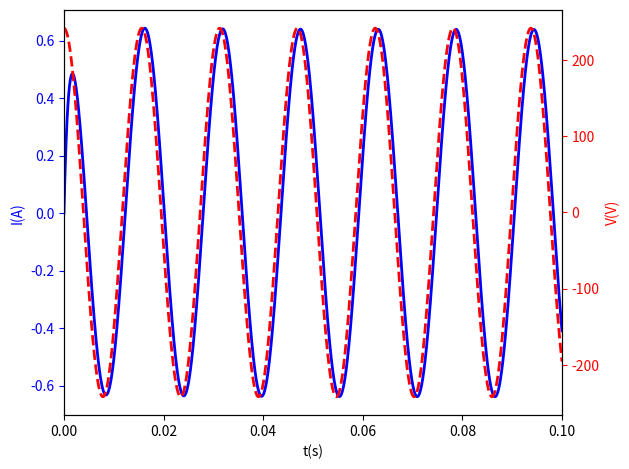
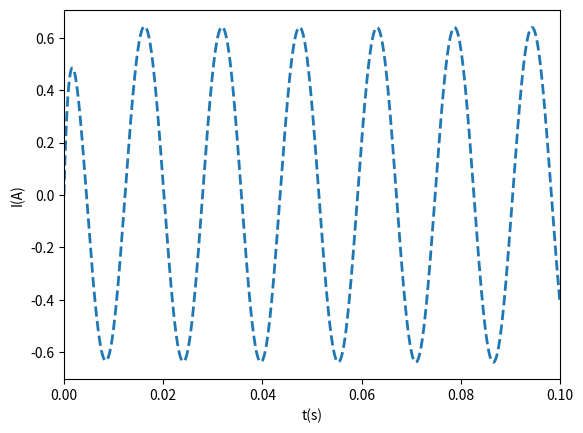
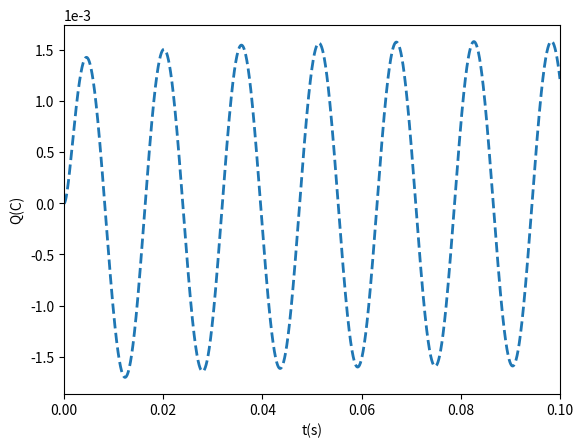
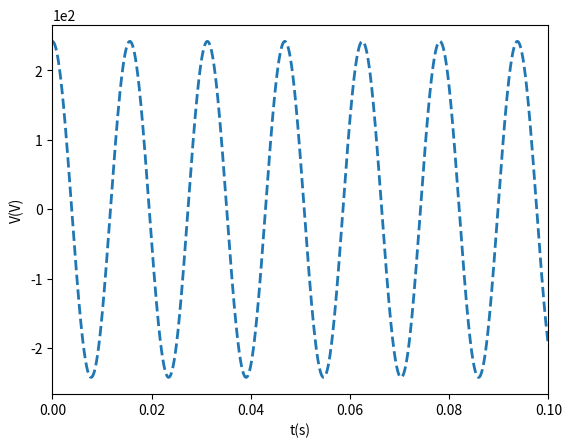
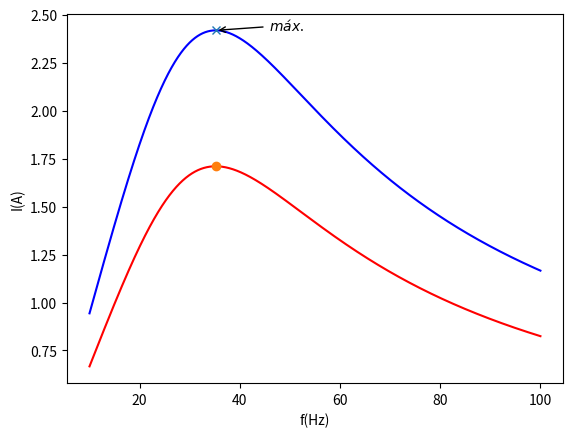
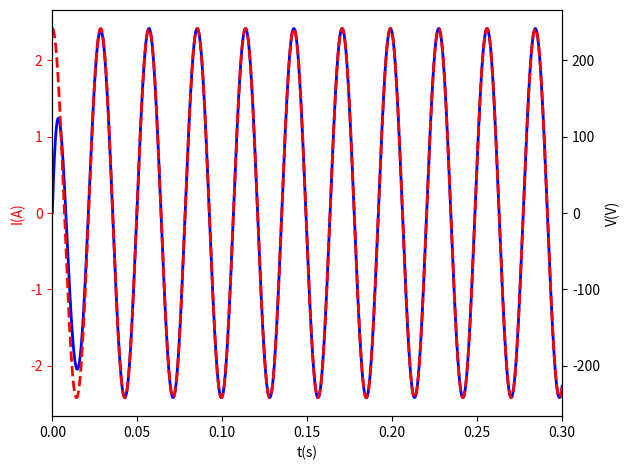
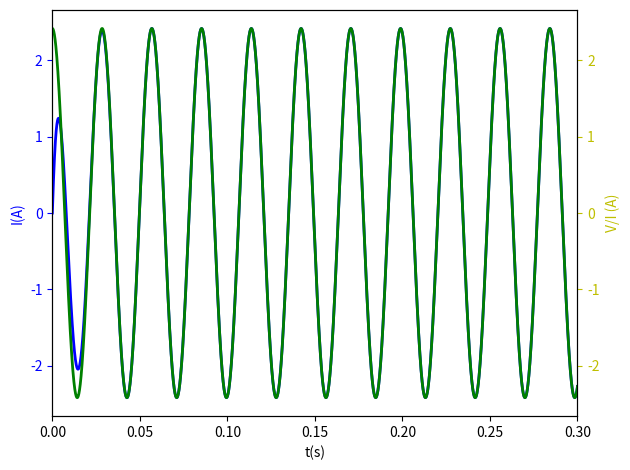

These figures' Python source, in order:
import numpy as np
import random
import matplotlib.pyplot as plt
from scipy.integrate import odeint
from scipy.signal import find_peaks

DNI=74534379

random.seed(DNI)
R=random.randrange(100,501,1) #resistencia comprendida entre 100 ohm y 500 ohm
C=random.randrange(50,101,1)*1E-6 #capacidad comprendida entre 50 μF y 100 μF
L=random.randrange(10,51,1)*1E-2 #inductancia comprendida entre 0.1 H y 0.5  H
Ve=random.randrange(110,221,1) #voltaje eficaz comprendida entre 110 V y 220 V
f=random.randrange(50,101,1) #frecuencia comprendida entre 50 Hz y 100  Hz 

print('R = {:} ohm, C = {:.2E} F, L = {:.2E} H, Ve = {:} V y f = {:} Hz'.format(R,C,L,Ve,f))

#Cálculo analítico:
XL=2*np.pi*f*L  #reactancia inductiva
XC=1/(2*np.pi*f*C) #reactancia capacitativa
print('Reactancia inductiva: {:.1f} ohm'.format(XL))
print('Reactancia capacitativa: {:.1f} ohm'.format(XC))

Z=(R**2+(XL-XC)**2)**(1/2) #impedancia
print('Impedancia: {:.1f} ohm'.format(Z))

desfase = np.arctan((XL-XC)/R) #desfase 
print('Desfase: {:.3f} rad'.format(desfase))
print('Desfase: {:.3f} grados'.format(desfase*180/np.pi))

V0 = Ve*((2)**(1/2))
Ip= V0/Z #intensidad pico
print('Intensidad pico: {:.3} A'.format(Ip))
Ie= Ip/((2)**(1/2)) #intensidad eficaz
print('Intensidad eficaz: {:.3E} A'.format(Ie))

#Código para el oscilador amortiguado y forzado:
def circRCL(z,t,par): #función de las ecuaciones del movimiento
    Q,I=z  
    dzdt=[I,(V0*np.cos(omega*t)-Q/C-R*I)/L]
    return dzdt

V_inicial = Ve*((2)**(1/2)) #voltaje pico
omega=2.*np.pi*f  #frecuencia angular

par=[R,C,L,V0,omega]

tf=0.1 #tiempo de simulación
nt=100000 
z_inicial=[0.0,0.0]  
t=np.linspace(0,tf,nt)
abserr=1.0e-8
relerr=1.0e-6
z=odeint(circRCL,z_inicial,t,args=(par,),atol=abserr, rtol=relerr)

Vgen=V_inicial*np.cos(omega*t) #voltaje en función del tiempo

#Picos de la intensidad y el voltaje en función del teimpo:
Ipeaks,_ = find_peaks(z[:,1]) 
Vpeaks,_ = find_peaks(Vgen) 

#Cálculo numérico de la intensidad:
Ie=z[Ipeaks[-1],1]/np.sqrt(2)
print('Intensidad máxima: {:.3E} A'.format(z[Ipeaks[-1],1]))
print('Intensidad eficaz: {:.3E} A'.format(Ie))

#Cálculo numérico del periodo y la frecuencia de la intensidad:
Iper=(t[Ipeaks[-1]]-t[Ipeaks[-5]])/4 
print('Periodo de I(t) = {:.3E} s'.format(Iper))
print('Frecuencia de I(t) = {:.3E} Hz'.format(1/Iper))

#Cálculo numérico del desfase entre la intensidad y el voltaje:
desfase=2*np.pi*(t[Ipeaks[-2]]-t[Vpeaks[-2]])/Iper
print('Desfase: {:.3E} rad'.format(desfase))
print('Desfase: {:.3E} grados'.format(180/np.pi*desfase))

#Código para la gráfica del voltaje y la corriente en función del tiempo (con ejes de coordenadas distintos):
fig, ax1 = plt.subplots()
fig.set_dpi(150)
ax1.set_xlabel('t(s)')
ax1.set_ylabel('I(A)', color='b')
ax1.tick_params('y', colors='b')
ax2 = ax1.twinx()
ax1.set_xlim(xmin=0.0,xmax=tf)
line1, = ax1.plot(t,z[:,1],'-', label='I(A)', linewidth=2, color='b')
line2, = ax2.plot(t,Vgen,'--', label='V(V)', linewidth=2, color='r')
ax2.set_ylabel('V(V)', color='r')
ax2.tick_params('y', colors='r')
fig.tight_layout()
plt.show()

#Código para la gráfica de la corriente en función del tiempo:
fig=plt.figure()
fig.set_dpi(100)
ax=plt.axes(xlim=(0,tf))
line1, = ax.plot(t,z[:,1],'--', linewidth=2)
ax.ticklabel_format(axis='y', style='sci', scilimits=(-2,2))
ax.set_ylabel("I(A)")
ax.set_xlabel("t(s)")
plt.show()

#Código para la gráfica de la carga en función del tiempo:
fig=plt.figure()
fig.set_dpi(100)
ax=plt.axes(xlim=(0,tf))
line1, = ax.plot(t,z[:,0],'--', linewidth=2)
ax.ticklabel_format(axis='y', style='sci', scilimits=(-2,2))
ax.set_ylabel("Q(C)")
ax.set_xlabel("t(s)")
plt.show()

#Códgio para la gráfica del voltaje en función del tiempo:
fig=plt.figure()
fig.set_dpi(100)
ax=plt.axes(xlim=(0,tf))
line1, = ax.plot(t,Vgen,'--', linewidth=2)
ax.ticklabel_format(axis='y', style='sci', scilimits=(-2,2))
ax.set_ylabel("V(V)")
ax.set_xlabel("t(s)")
plt.show()

#Código para el estudio de la resonancia:
R = 100
f_res =1/(2*np.pi*(L*C)**(1/2)) #frecuencia de resonancia
print('Frecuencia de resonancia obtenida analíticamente: {:.2f} Hz'.format(f_res))

XLf= 2*np.pi*f_res*L #reactancia inductiva
XCf= 1/(2*np.pi*f_res*C) #reactancia capacitativa
Zf = np.sqrt((R**2)+(XLf-XCf)**2) #impedancia  
Ipf = Ve*np.sqrt(2)/Zf #intensidad pico
#Valores analíticos:
print('Reactancia inductiva: {:.1f} ohm'.format(XLf))
print('Reactancia capacitativa: {:.1f} ohm'.format(XCf))
print('Impedancia: {:.1f} ohm'.format(Zf))
print('Intensidad pico: {:.1f} A'.format(Ipf))

#Cálculo de la intensidad pico en función de la frecuencia:
nf=10000
fi=np.linspace(10,100,nf)
vI=[]
for i in fi:
  XL=2*np.pi*i*L
  XC=1/(2*np.pi*i*C)
  I=Ve*np.sqrt(2)/(R**2+(XL-XC)**2)**0.5
  vI.append(I)

#Picos de la intensidad en función del tiempo:
vIa=np.array(vI) 
vIpeaks,_ = find_peaks(vIa) 
print('Intensidad pico: {:.4f} A'.format(vIa[vIpeaks][-1]))
print('Intensidad eficaz: {:.4f} A'.format(vIa[vIpeaks][-1]/np.sqrt(2)))
print('Frecuencia: {:.2f} Hz'.format(fi[vIpeaks][-1]))

#Código para la gráfica de la intensidad en función de la frecuencia:
plt.figure()
plt.plot(fi,vIa,'-b',label='Intensidad pico')
plt.plot(fi,vIa/np.sqrt(2),'-r',label='Intensidad eficaz')
plt.plot(fi[vIpeaks],vIa[vIpeaks][-1],'x')
plt.plot(fi[vIpeaks],vIa[vIpeaks]/np.sqrt(2),'o')
plt.annotate('$máx$.',xy=(fi[vIpeaks],vIa[vIpeaks]),arrowprops=dict(arrowstyle='->'),xytext=(fi[vIpeaks]*1.3,vIa[vIpeaks]))
plt.xlabel('f(Hz)')
plt.ylabel('I(A)')
plt.show()

omega=2.*np.pi*f_res #frecuencia angular
tf=0.3 #tiempo final la simulación
par=[R,C,L,V0,omega]
nt=100000 
z_inicial=[0.0,0.0] 
t=np.linspace(0,tf,nt)
abserr = 1.0e-8
relerr = 1.0e-6
z=odeint(circRCL,z_inicial,t,args=(par,),atol=abserr, rtol=relerr)
Vm=V0*np.cos(omega*t[:])

#Código para el gráfico de la intensidad y el voltaje en función del tiempo
fig=plt.figure()
fig.set_dpi(100)
fig, ax1 = plt.subplots()
ax1.set_xlabel('t(s)')
ax1.set_ylabel('I(A)', color='r')
ax1.tick_params('y', colors='r')
ax2 = ax1.twinx()
ax1.set_xlim(xmin=0,xmax=tf)
line1, = ax1.plot(t[:],z[:,1],'-', label='I(A)', linewidth=2, color='b')
line2, = ax2.plot(t[:],Vm,'--', label='V(V)', linewidth=2, color='r')
ax2.set_ylabel('V(V)', color='black')
ax2.tick_params('y', colors='black')
fig.tight_layout()
plt.show()

#Código para la gráfica de la intensidad (I=V/R) en función del tiempo:
fig=plt.figure()
fig.set_dpi(100)
fig, ax1 = plt.subplots()
ax1.set_xlabel('t(s)')
ax1.set_ylabel('I(A)', color='b')
ax1.tick_params('y', colors='b')
ax2 = ax1.twinx()
ax1.set_xlim(xmin=0,xmax=tf) #limites del eje x
line1, = ax1.plot(t[:],z[:,1], label='I(A)', linewidth=2, color='b')
line2, = ax2.plot(t[:],Vm/R, label='I=V/R', linewidth=2, color='g')
ax2.set_ylabel('V/I (A)', color='y')
ax2.tick_params('y', colors='y')
fig.tight_layout()
plt.show()
